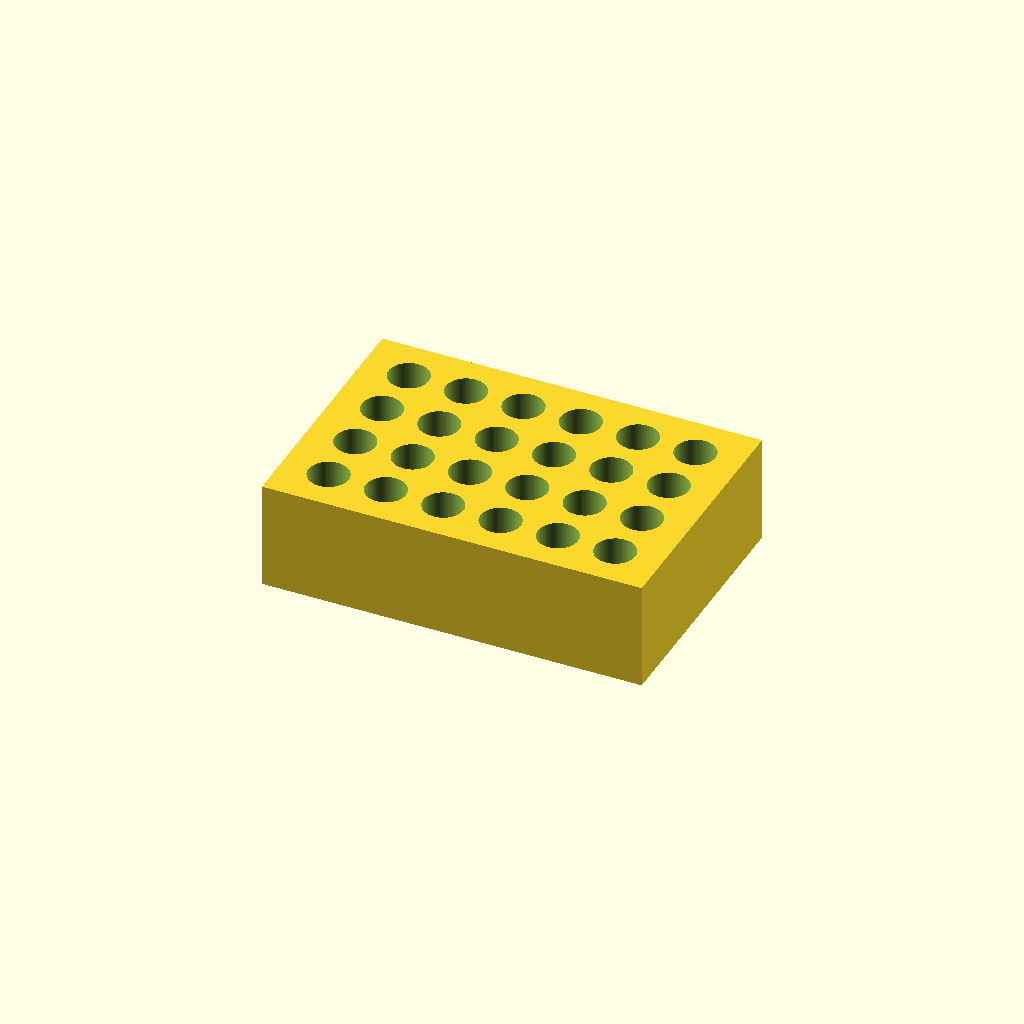
Cell 1: rendered with the file's own defaults.
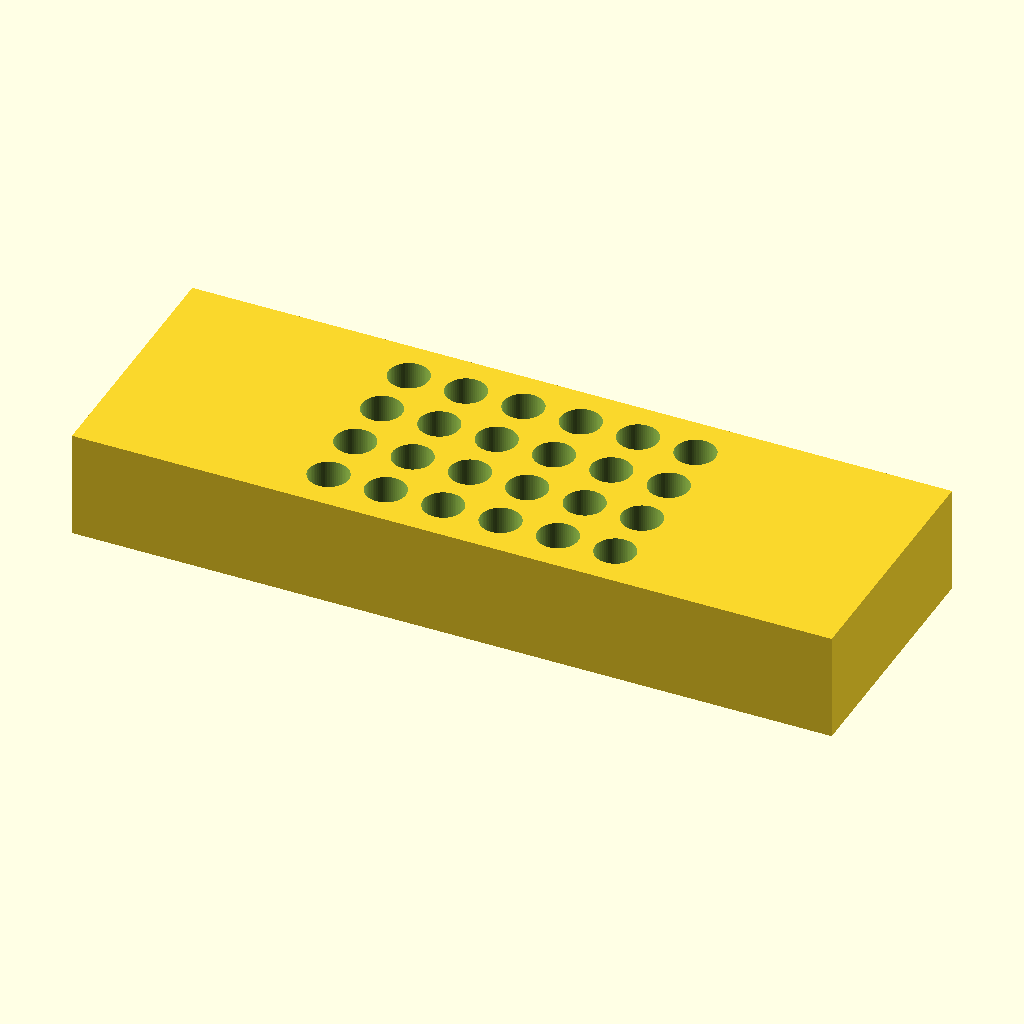
Cell 2: the same model with block_length = 212.
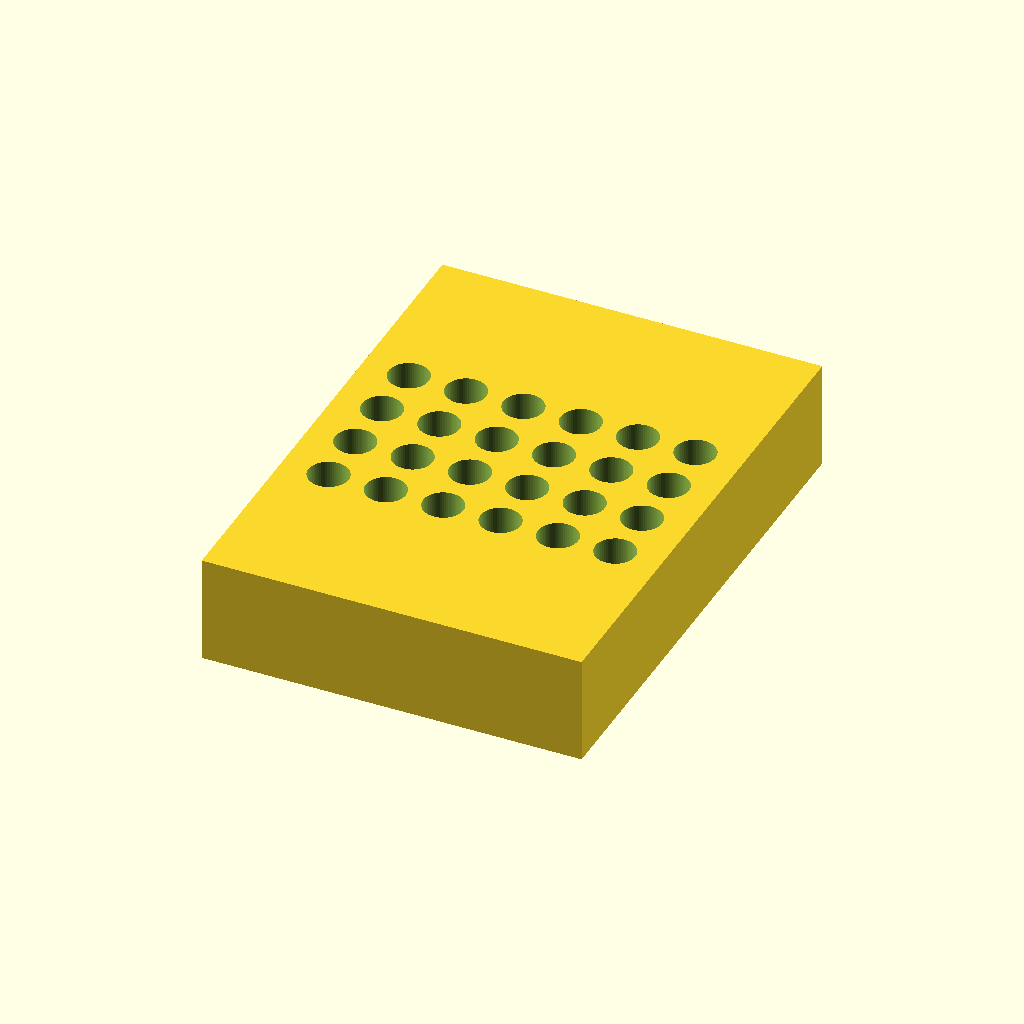
Cell 3 — block_width set to 144, the other parameters unchanged.
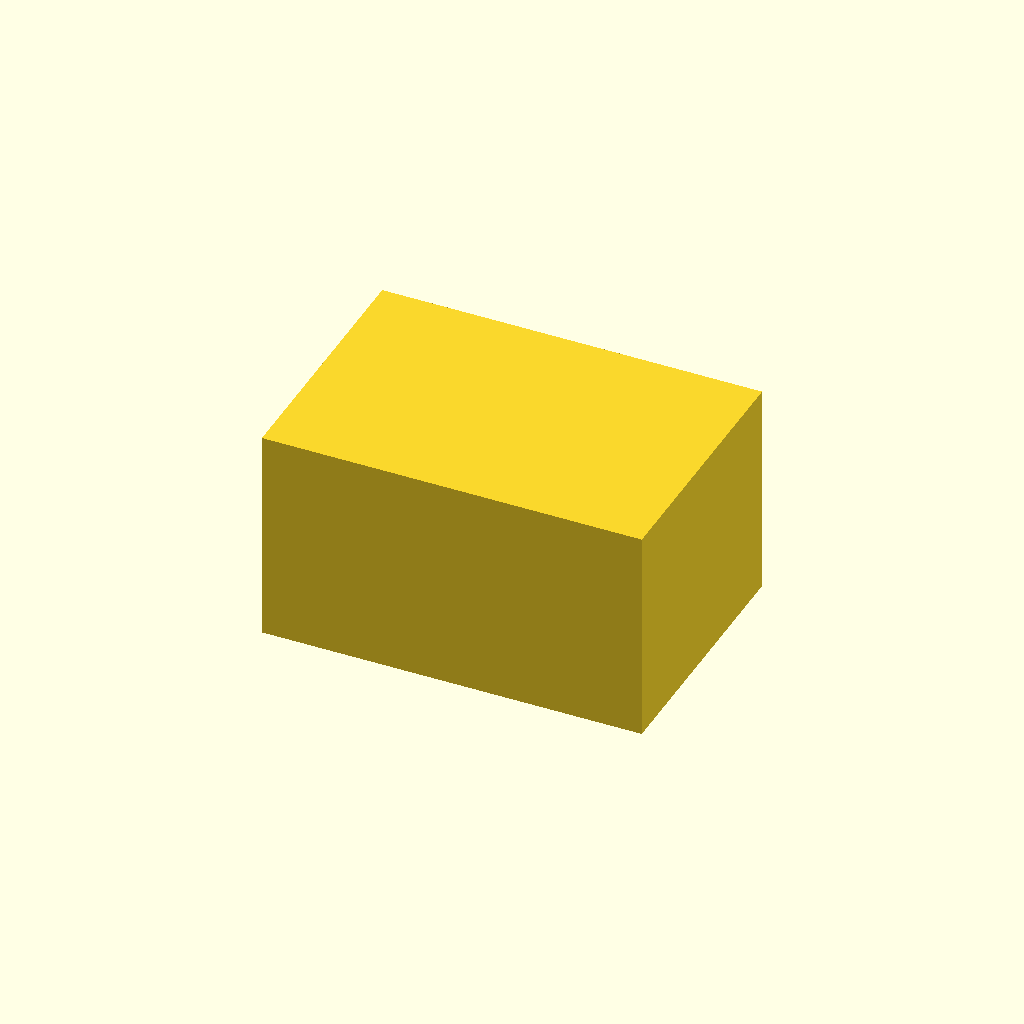
Cell 4 — block_height set to 60, the other parameters unchanged.
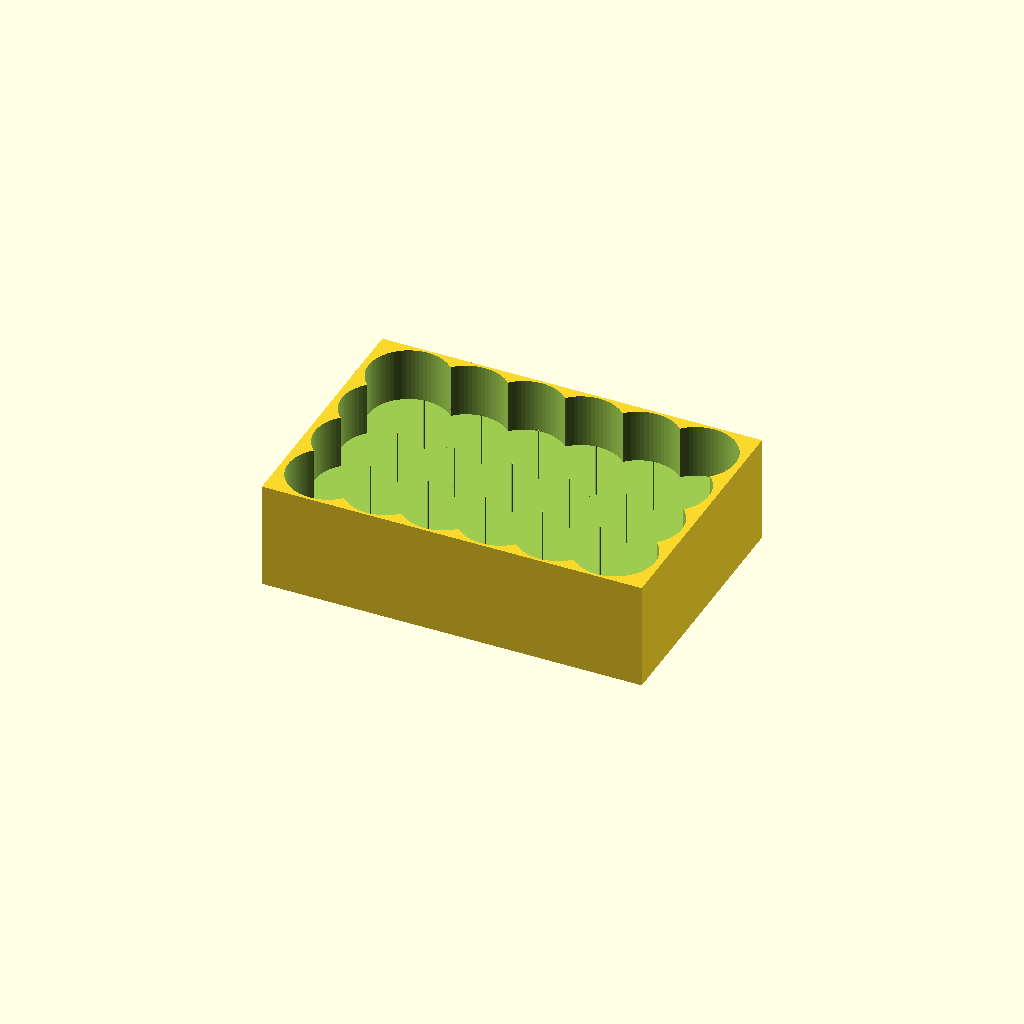
Cell 5: the same model with hole_diameter = 22.4.
One fixed orthographic camera (rotation 55°, 0°, 25°; colour scheme Cornfield) for every cell.
Source of the model, bench/results/think-tiiny/code/tiiny_Qwen_Qwen3-8B/tube_rack_1p5ml_s0_a0.scad:
$fn = 64;

block_length = 106; // mm
block_width = 72;   // mm
block_height = 30;  // mm
hole_diameter = 11.2; // mm
hole_depth = 25;    // mm
spacing_x = 16;     // mm
spacing_y = 16;    // mm

difference() {
    cube([block_length, block_width, block_height], center=true);
    for (i = [0:5]) {
        x = - ( (6 - 1) * spacing_x ) / 2 + i * spacing_x;
        for (j = [0:3]) {
            y = - ( (4 - 1) * spacing_y ) / 2 + j * spacing_y;
            translate([x, y, 0]) 
                cylinder(r = hole_diameter / 2, h = hole_depth, $fn=64);
        }
    }
}
Customizer parameters (derived from the source; name, type, default, range or options):
block_length: number, default 106
block_width: number, default 72
block_height: number, default 30
hole_diameter: number, default 11.2
hole_depth: number, default 25
spacing_x: number, default 16
spacing_y: number, default 16
